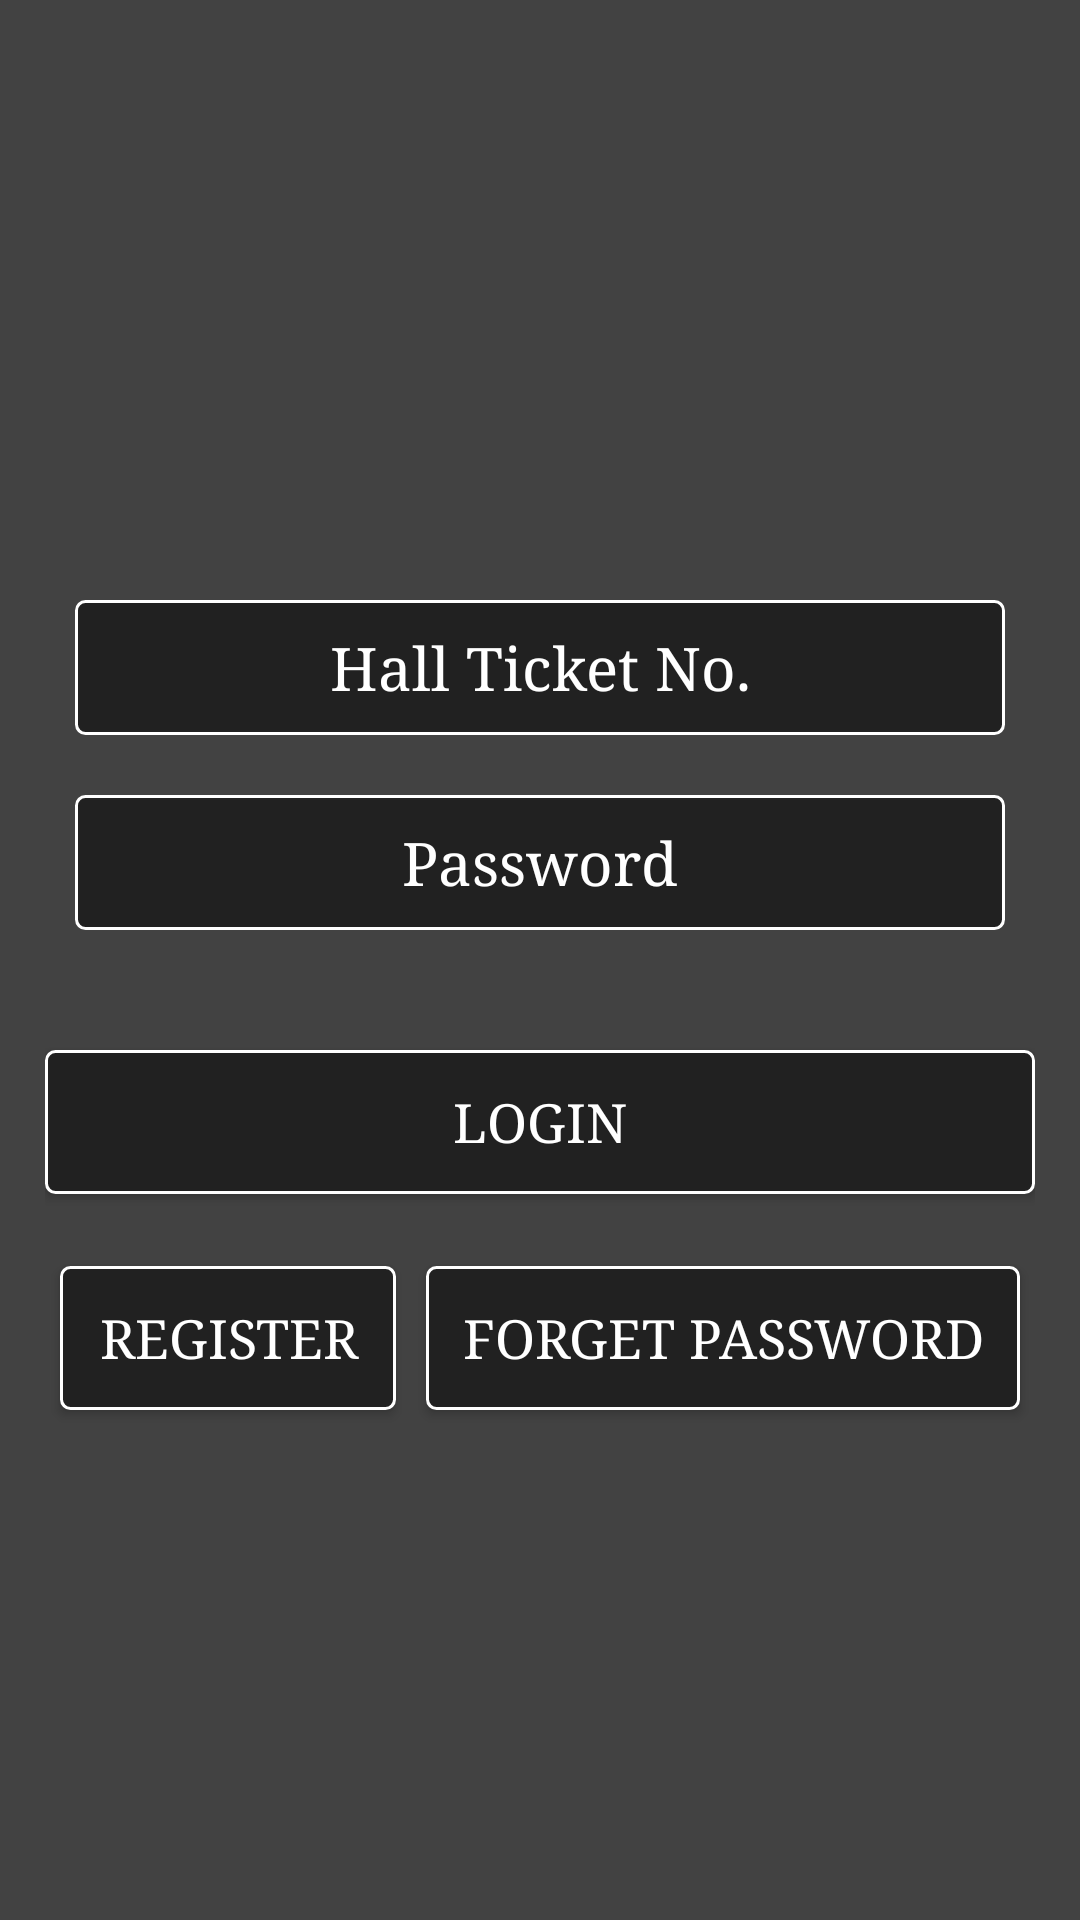

Reconstruct the res/layout file that produces this screen, plus the resources it refers to.
<!-- AndroidManifest.xml: application theme AppTheme -->
<!-- res/layout/activity_login.xml -->
<?xml version="1.0" encoding="utf-8"?>
<ScrollView xmlns:android="http://schemas.android.com/apk/res/android"
    android:orientation="vertical" android:layout_width="match_parent"
    android:layout_height="match_parent"
    android:weightSum="1"
    android:background="@drawable/layout_background">

    <LinearLayout
        android:layout_width="match_parent"
        android:layout_height="match_parent"
        android:orientation="vertical"
        android:layout_marginRight="15dp"
        android:layout_marginLeft="15dp">
    <LinearLayout
        android:layout_width="match_parent"
        android:layout_height="wrap_content"
        android:gravity="center">
    <ImageView
        android:layout_width="180dp"
        android:layout_height="180dp"
        android:src="@drawable/ic_launcher"/>
    </LinearLayout>

    <LinearLayout
        android:id="@+id/llLogin"
        android:layout_width="match_parent"
        android:layout_height="wrap_content"
        android:orientation="vertical">


        <EditText
            android:id="@+id/login_userName"
            android:layout_width="match_parent"
            android:layout_height="45dp"
            android:inputType="textCapSentences"
            android:fontFamily="serif"
            android:layout_gravity="center"
            android:gravity="center"
            android:textSize="20sp"
            android:hint="Hall Ticket No."
            android:textColorHint="@color/transparentBG"
            android:textColor="@color/main_btn_bg"
            android:background="@drawable/round_corner_btn"
            android:layout_marginTop="20dp"
            android:lines="1"
            android:layout_marginStart="10dp"
            android:layout_marginEnd="10dp"/>

        <EditText
            android:id="@+id/login_password"
            android:layout_width="match_parent"
            android:layout_height="45dp"
            android:inputType="textPassword"
            android:layout_gravity="center"
            android:hint="Password"
            android:textColorHint="@color/transparentBG"
            android:textSize="20sp"
            android:gravity="center"
            android:fontFamily="serif"
            android:textColor="@color/main_btn_bg"
            android:background="@drawable/round_corner_btn"
            android:layout_marginTop="20dp"
            android:lines="1"
            android:layout_marginStart="10dp"
            android:layout_marginEnd="10dp"/>




            <Button
                android:text="@string/btn_login"
                android:layout_width="match_parent"
                android:layout_height="wrap_content"
                android:id="@+id/login_btnLogin"
                android:layout_gravity="center"
                android:layout_weight="1"
                android:textSize="18sp"
                android:fontFamily="serif"
                android:textColor="@color/transparentBG"
                android:background="@drawable/round_corner_btn"
                android:layout_marginTop="40dp"/>
            
    <LinearLayout
        android:layout_width="match_parent"
        android:layout_height="wrap_content"
        android:paddingTop="4dp"
        android:layout_marginTop="15dp">

        <Button
            android:text="@string/btn_reg"
            android:layout_width="wrap_content"
            android:layout_height="wrap_content"
            android:id="@+id/login_btnRegister"
            android:layout_weight="1"
            android:textSize="18sp"
            android:layout_margin="5dp"
            android:fontFamily="serif"
            android:background="@drawable/round_corner_btn"
            android:textColor="@color/transparentBG"
            android:layout_marginRight="4dp"
            android:layout_marginEnd="4dp"/>

        <Button
            android:text="Forget Password"
            android:layout_width="wrap_content"
            android:layout_height="wrap_content"
            android:id="@+id/login_btnForgetPassword"
            android:layout_weight="1"
            android:textSize="18sp"
            android:layout_margin="5dp"
            android:fontFamily="serif"
            android:background="@drawable/round_corner_btn"
            android:textColor="@color/transparentBG"/>



    </LinearLayout>
    </LinearLayout>
    </LinearLayout>

</ScrollView>
<!-- resources referenced by this layout -->
<resources>
  <color name="main_btn_bg">#FFB300</color>
  <color name="transparentBG">#FFFFFF</color>
  <!-- drawable layout_background (drawable) -->
  <?xml version="1.0" encoding="utf-8"?>
  <selector xmlns:android="http://schemas.android.com/apk/res/android" >
      <item android:state_pressed="true" >
          <shape android:shape="rectangle"  >
              <gradient android:angle="-90" android:startColor="#345953" android:endColor="#689a92"  />
          </shape>
      </item>
      <item android:state_focused="true">
          <shape android:shape="rectangle"  >
              <solid android:color="#58857e"/>
          </shape>
      </item>
      <item >
          <shape android:shape="rectangle"  >
              <gradient android:angle="-90" android:startColor="#424242" android:endColor="#424242" />
          </shape>
      </item>
  </selector>
  <!-- drawable round_corner_btn (drawable) -->
  <?xml version="1.0" encoding="utf-8"?>
  <selector xmlns:android="http://schemas.android.com/apk/res/android" >
      <item android:state_pressed="true" >
          <shape android:shape="rectangle"  >
              <corners android:radius="3dip" />
              <stroke android:width="1dip" android:color="#5e7974" />
              <gradient android:angle="-90" android:startColor="@color/colorPrimaryDark" android:endColor="@color/colorPrimary"  />
          </shape>
      </item>
      <item android:state_focused="true">
          <shape android:shape="rectangle"  >
              <corners android:radius="3dip" />
              <stroke android:width="1dip" android:color="#5e7974" />
              <solid android:color="#58857e"/>
          </shape>
      </item>
      <item >
          <shape android:shape="rectangle"  >
              <corners android:radius="3dip" />
              <stroke android:width="1dip" android:color="@color/transparentBG" />
              <gradient android:angle="-90" android:startColor="#212121" android:centerColor="#212121" android:endColor="#212121" />
          </shape>
      </item>
  </selector>
  <string name="btn_login">Login</string>
  <string name="btn_reg">Register</string>
  <style name="AppTheme" parent="Theme.AppCompat.Light.DarkActionBar">
          
          <item name="colorPrimary">#212121</item>
          <item name="colorPrimaryDark">#212121</item>
          <item name="colorAccent">#212121</item>
      </style>
  <color name="colorPrimaryDark">#303F9F</color>
  <color name="colorPrimary">#3F51B5</color>
</resources>
